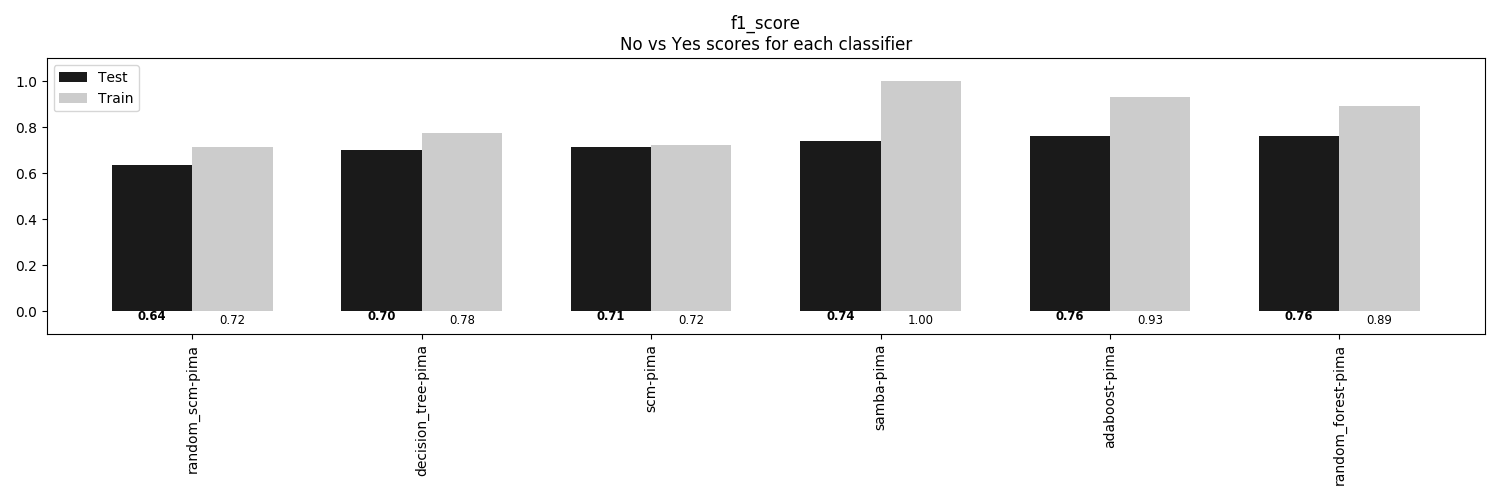

Source data for this figure (header and first rows):
, random_scm-pima, decision_tree-pima, scm-pima, samba-pima, adaboost-pima, random_forest-pima
Train, 0.7153, 0.776, 0.724, 1.0, 0.934, 0.8941
Test, 0.6354, 0.7031, 0.7135, 0.7396, 0.7604, 0.7604
